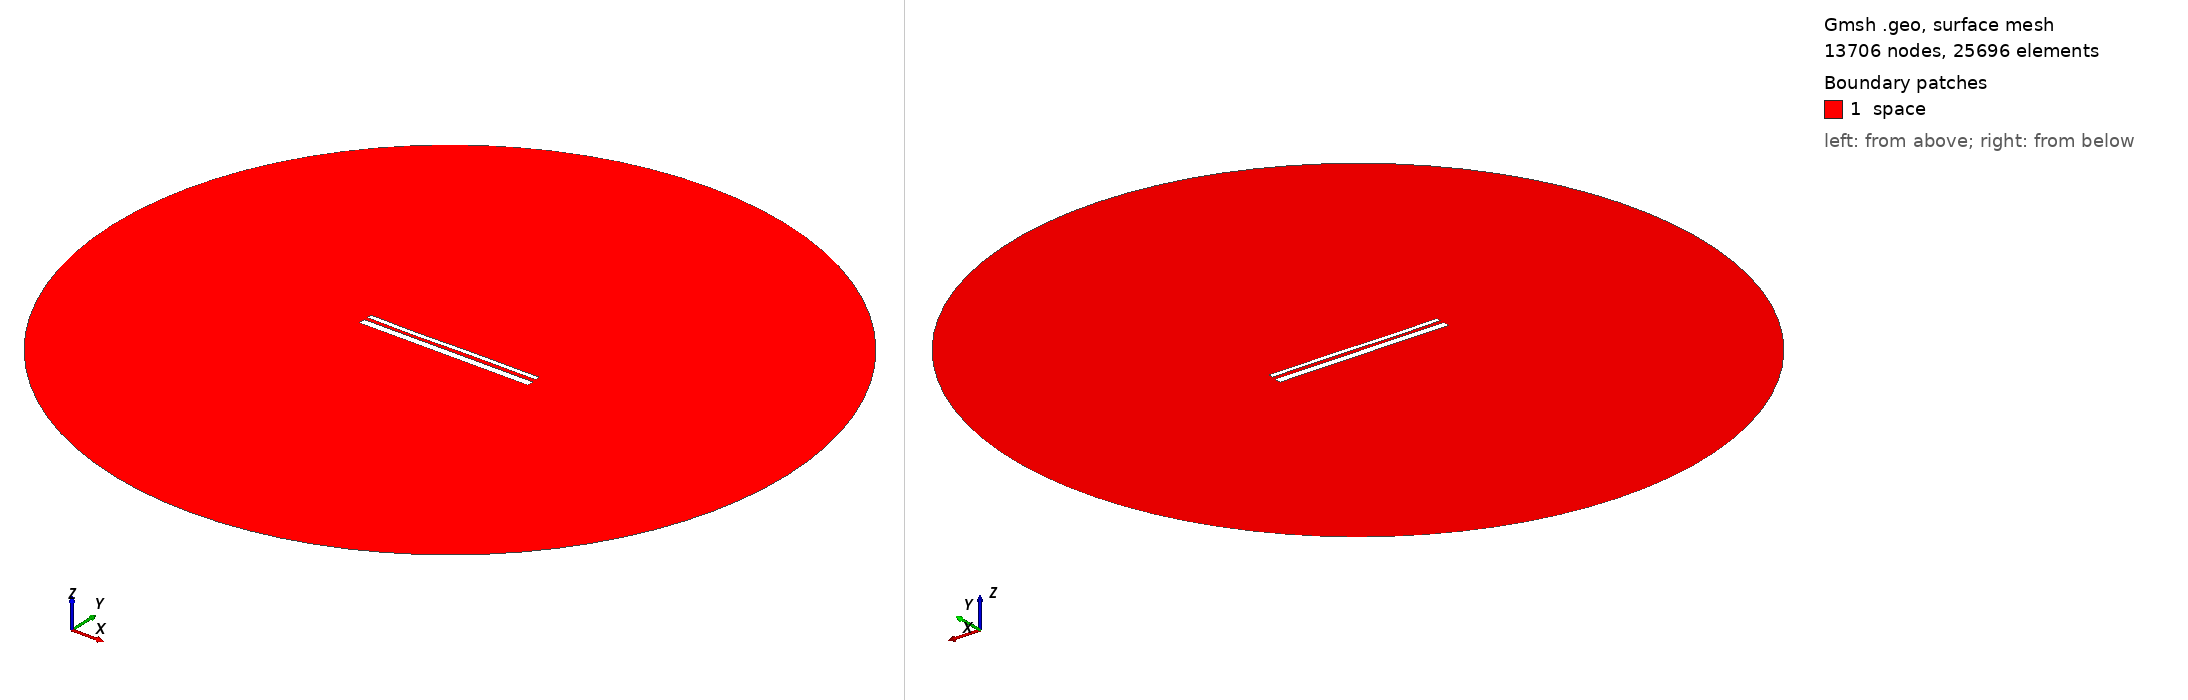

Gmsh geometry script, surface-meshed: 13706 nodes, 25696 surface elements. Boundary patches (legend numbers): 1 space. Left view from above one corner, right view from below the opposite corner. Legend entries are the model's physical surfaces. The drawing asked Gmsh for element sizes between 1% and 20% of the model's largest extent; the script's own settings can give other sizes.

=== 13527.geo (drawn) ===
//---------------------------------------
// Geometry kernel
//---------------------------------------

SetFactory("OpenCASCADE");



//---------------------------------------
// Parameters of the geometry
//---------------------------------------

// Overetch of the upper plate
overetch = 0.5;

// Distance between the plates
distance = 1.75;

// Discretization over the x axis (for the deformation)
nx = 50; 

// Length of the plate
L = 100 - overetch; 

// Number of modes
n = 4; 

// 1st mode coefficient
coeff(1) = 0.07499999999999998;
beta(1) = 0.596864 * 3.1415926535 / L;

// 2nd mode coefficient
coeff(2) = -0.075;
beta(2) = 1.49418 * 3.1415926535 / L;

// 3rd mode coefficient
coeff(3) = -0.15;
beta(3) = 2.50025 * 3.1415926535 / L;

// 4th mode coefficient
coeff(4) = -0.075;
beta(4) = 3.49999 * 3.1415926535 / L;



//---------------------------------------
// Upper plate (deformed rectangle)
//---------------------------------------

// Coordiantes of the upper plate
xmin = -50;
xmax = 50 - overetch;

// Height of the upper plate
yheight = 4 - 2 * overetch;

// Indexes of the points
UpperID[] = {};
LowerID[] = {};
LeftID[] = {};
RightID[] = {};

// Point index
p = 1;

// Horizontal edges
For i In {1:nx}
    x = xmin + (i-1)*(xmax - xmin)/(nx-1);

    y_bottom = distance / 2 + overetch;
    For j In {1:n}
        C = (Cosh(beta(j)*L) + Cos(beta(j)*L)) / (Sinh(beta(j)*L) + Sin(beta(j)*L));
        y_bottom  = y_bottom + coeff(j) * (Cosh(beta(j)*(x+50)) - Cos(beta(j)*(x+50)) - C * (Sinh(beta(j)*(x+50)) - Sin(beta(j)*(x+50))));
    EndFor

    y_top = y_bottom + yheight;

    Point(p) = {x, y_top, 0, 1.0};
    UpperID[i] = p;
    p = p + 1;

    Point(p) = {x, y_bottom, 0, 1.0};
    LowerID[i] = p;
    p = p + 1;
EndFor

// Create point lists
UpperPts[] = {}; LowerPts[] = {};
For i In {1:nx}
  UpperPts[] += {UpperID[i]};
  LowerPts[] += {LowerID[i]};
EndFor

// Build splines
Spline(1) = {UpperPts[]};
Spline(2) = {LowerPts[]};
Line(3) = {LowerPts[nx-1], UpperPts[nx-1]};
Line(4) = {LowerPts[0], UpperPts[0]};

// Build the plane surface
Curve Loop(1) = {2, 3, -1, -4};
Plane Surface(1) = {1};



//---------------------------------------
// Lower plate (rectangle)
//---------------------------------------

// Vertices
Point(1001) = {-50, -1, 0, 1.0};
Point(1002) = { 50, -1, 0, 1.0};
Point(1003) = { 50,  -5, 0, 1.0};
Point(1004) = {-50,  -5, 0, 1.0};

// Edges
Line(5) = {1001, 1002};
Line(6) = {1002, 1003};
Line(7) = {1003, 1004};
Line(8) = {1004, 1001};

// Plane surface
Line Loop(2) = {5, 6, 7, 8};
Plane Surface(2) = {2}; 



//---------------------------------------
// Outer (fictious) boundary
//---------------------------------------

// Points
Point(1005) = {0, 0, 0};       // Center
Point(1006) = {200, 0, 0};     // Start point
Point(1007) = {0, 200, 0};     // 90 degrees
Point(1008) = {-200, 0, 0};    // 180 degrees
Point(1009) = {0, -200, 0};    // 270 degrees

// Circle arcs (each needs start, center, end)
Circle(9) = {1006, 1005, 1007};
Circle(10) = {1007, 1005, 1008};
Circle(11) = {1008, 1005, 1009};
Circle(12) = {1009, 1005, 1006};

// Plane surface for the entire domain
Curve Loop(3) = {9, 10, 11, 12};
Surface(3) = {3};

// Subtract the plates from the whole domain to obtain the actual domain where we want to solve the equations
BooleanDifference{ Surface{3}; Delete; }{ Surface{1}; Surface{2}; Delete; }




//---------------------------------------
// Transfinite Lines/Curves
//---------------------------------------

// Set the number of points on the boundaries
r = 7;

// Plates
Transfinite Curve {1, 2} = 50*r Using Progression 1;
Transfinite Curve {3, 4} = 2*r Using Progression 1;
Transfinite Line {5, 7} = 50*r Using Progression 1;
Transfinite Line {6, 8} = 2*r Using Progression 1;

// Outer boundary
Transfinite Line {9, 10, 11, 12} = 20 Using Progression 1;



//---------------------------------------
// Physical groups
//---------------------------------------                

// Physical curves (boundaries)
Physical Line("force_segment", 10) = {2};
Physical Line("upper_plate", 11) = {1, 3, 4};
Physical Line("lower_plate", 12) = {5, 6, 7, 8};
Physical Line("boundary", 20) = {9, 10, 11, 12};

// Physical Surfaces
Physical Surface("space", 30) = {3};



//---------------------------------------
// 6. Generate the Mesh
//---------------------------------------

// 2D mesh generation
Mesh 2;
